The GitHub repository mkmd1729/Agricultural-Disease-Observation-Expert-Escalation-System contains a labelled image folder "dataset" with 5 categories: abiotic, bacterial, fungal, healthy, viral. Examples follow, each with its label.

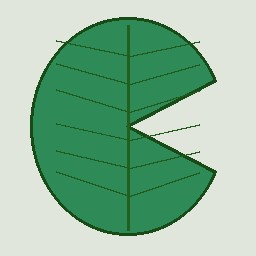
Label: healthy

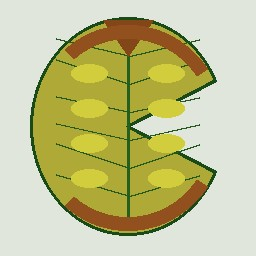
Label: abiotic

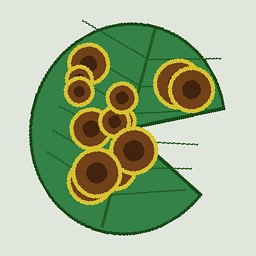
Label: fungal

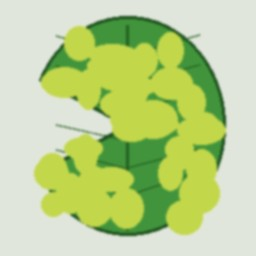
Label: viral

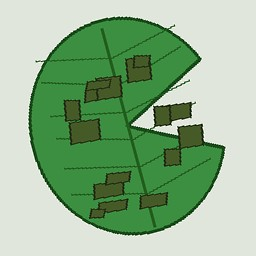
Label: bacterial

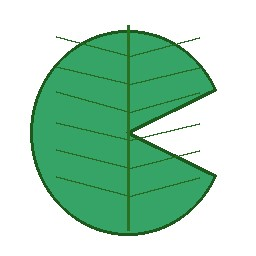
Label: healthy
